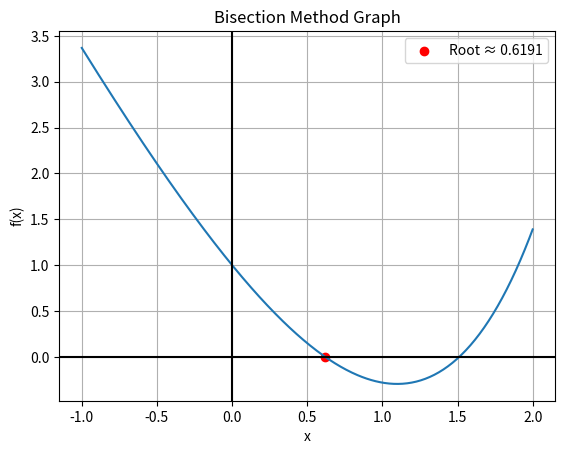

Python code for this plot:
import matplotlib.pyplot as plt
import numpy as np
import pandas as pd

e = 2.718281828


def f(x):
    return e ** x - (3 * x)


def bisection(a, b, tol=0.0001, max_iter=20):
    if f(a) * f(b) >= 0:
        print("Invalid interval. f(a) and f(b) must have opposite signs.")
        return None

    data = []
    for i in range(1, max_iter + 1):
        c = (a + b) / 2
        fa, fb, fc = f(a), f(b), f(c)
        error = abs(b - a)
        data.append([i, a, b, c, fa, fb, fc, error])

        if abs(fc) < tol or error < tol:
            break

        if fa * fc < 0:
            b = c
        else:
            a = c

    df = pd.DataFrame(data, columns=["Iter", "a", "b", "c", "f(a)", "f(b)", "f(c)", "Error"])
    return c, df


a = 0
b = 1
root, table = bisection(a, b)

# table
print(table)

# graph
x = np.linspace(a - 1, b + 1, 400)
y = f(x)
plt.plot(x, y)
plt.axhline(0, color='black')
plt.axvline(0, color='black')
plt.scatter(root, f(root), color='red', label=f'Root ≈ {root:.4f}')
plt.title('Bisection Method Graph')
plt.xlabel('x')
plt.ylabel('f(x)')
plt.legend()
plt.grid()
plt.show()
